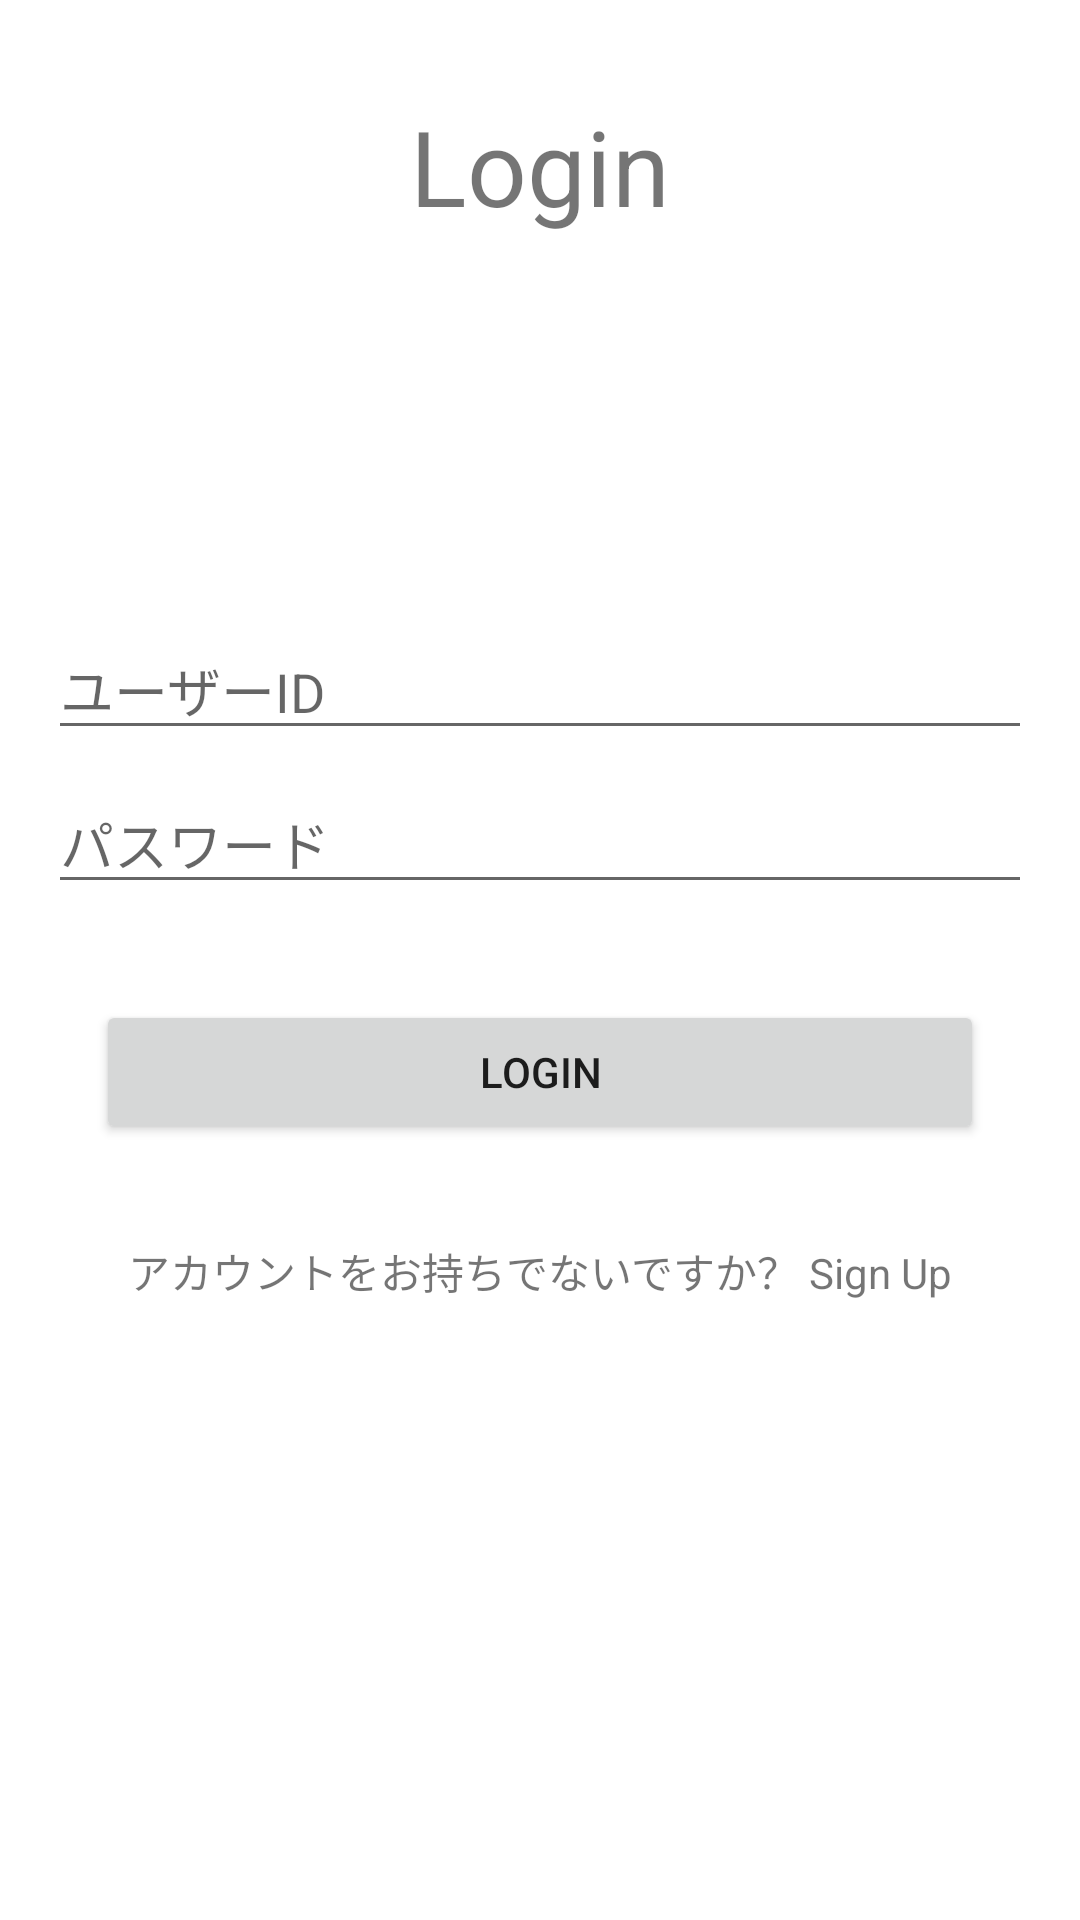

Android layout source for this screen:
<!-- AndroidManifest.xml: application theme Theme.MuscleTracking -->
<!-- res/layout/activity_main.xml -->
<?xml version="1.0" encoding="utf-8"?>
<androidx.constraintlayout.widget.ConstraintLayout xmlns:android="http://schemas.android.com/apk/res/android"
    xmlns:app="http://schemas.android.com/apk/res-auto"
    xmlns:tools="http://schemas.android.com/tools"
    android:id="@+id/login"
    android:layout_width="match_parent"
    android:layout_height="match_parent">

    <FrameLayout
        android:id="@+id/activity_main_container"
        android:layout_width="match_parent"
        android:layout_height="match_parent"
        tools:layout_editor_absoluteX="0dp"
        tools:layout_editor_absoluteY="57dp" />

    <TextView
        android:id="@+id/labelLogin"
        android:layout_width="wrap_content"
        android:layout_height="wrap_content"
        android:layout_marginTop="32dp"
        android:text="@string/label_login"
        android:textSize="35sp"
        app:layout_constraintEnd_toEndOf="parent"
        app:layout_constraintStart_toStartOf="parent"
        app:layout_constraintTop_toTopOf="@+id/activity_main_container" />

    <TextView
        android:id="@+id/tvErrorMessage"
        android:layout_width="0dp"
        android:layout_height="wrap_content"
        android:layout_marginStart="16dp"
        android:layout_marginEnd="16dp"
        android:layout_marginBottom="8dp"
        android:textColor="@color/purple_700"
        app:layout_constraintBottom_toTopOf="@+id/inputId"
        app:layout_constraintEnd_toEndOf="parent"
        app:layout_constraintStart_toStartOf="parent" />

    <EditText
        android:id="@+id/inputId"
        android:layout_width="0dp"
        android:layout_height="wrap_content"
        android:layout_marginStart="16dp"
        android:layout_marginTop="128dp"
        android:layout_marginEnd="16dp"
        android:ems="10"
        android:hint="@string/label_id"
        android:inputType="textPersonName"
        app:layout_constraintEnd_toEndOf="parent"
        app:layout_constraintStart_toStartOf="parent"
        app:layout_constraintTop_toBottomOf="@+id/labelLogin" />

    <EditText
        android:id="@+id/inputPw"
        android:layout_width="0dp"
        android:layout_height="wrap_content"
        android:layout_marginStart="16dp"
        android:layout_marginTop="8dp"
        android:layout_marginEnd="16dp"
        android:ems="10"
        android:hint="@string/label_pw"
        android:inputType="textPassword"
        app:layout_constraintEnd_toEndOf="parent"
        app:layout_constraintStart_toStartOf="parent"
        app:layout_constraintTop_toBottomOf="@+id/inputId" />

    <Button
        android:id="@+id/btLogin"
        android:layout_width="0dp"
        android:layout_height="wrap_content"
        android:layout_marginStart="32dp"
        android:layout_marginTop="32dp"
        android:layout_marginEnd="32dp"
        android:text="@string/bt_login"
        app:layout_constraintEnd_toEndOf="parent"
        app:layout_constraintStart_toStartOf="parent"
        app:layout_constraintTop_toBottomOf="@+id/inputPw" />

    <TextView
        android:id="@+id/txtToRegister"
        android:layout_width="wrap_content"
        android:layout_height="wrap_content"
        android:layout_marginTop="32dp"
        android:text="@string/txt_to_register"
        app:layout_constraintEnd_toEndOf="parent"
        app:layout_constraintStart_toStartOf="parent"
        app:layout_constraintTop_toBottomOf="@+id/btLogin" />
</androidx.constraintlayout.widget.ConstraintLayout>
<!-- resources referenced by this layout -->
<resources>
  <color name="purple_700">#FF3700B3</color>
  <string name="bt_login">Login</string>
  <string name="label_id">ユーザーID</string>
  <string name="label_login">Login</string>
  <string name="label_pw">パスワード</string>
  <string name="txt_to_register">アカウントをお持ちでないですか？ Sign Up</string>
  <style name="Theme.MuscleTracking" parent="Theme.MaterialComponents.DayNight.DarkActionBar">
          
          <item name="colorPrimary">@color/purple_500</item>
          <item name="colorPrimaryVariant">@color/purple_700</item>
          <item name="colorOnPrimary">@color/white</item>
          
          <item name="colorSecondary">@color/teal_200</item>
          <item name="colorSecondaryVariant">@color/teal_700</item>
          <item name="colorOnSecondary">@color/black</item>
          
          <item name="android:statusBarColor" tools:targetApi="l">?attr/colorPrimaryVariant</item>
          
      </style>
  <color name="purple_500">#FF6200EE</color>
  <color name="white">#FFFFFFFF</color>
  <color name="teal_200">#FF03DAC5</color>
  <color name="teal_700">#FF018786</color>
  <color name="black">#FF000000</color>
</resources>
